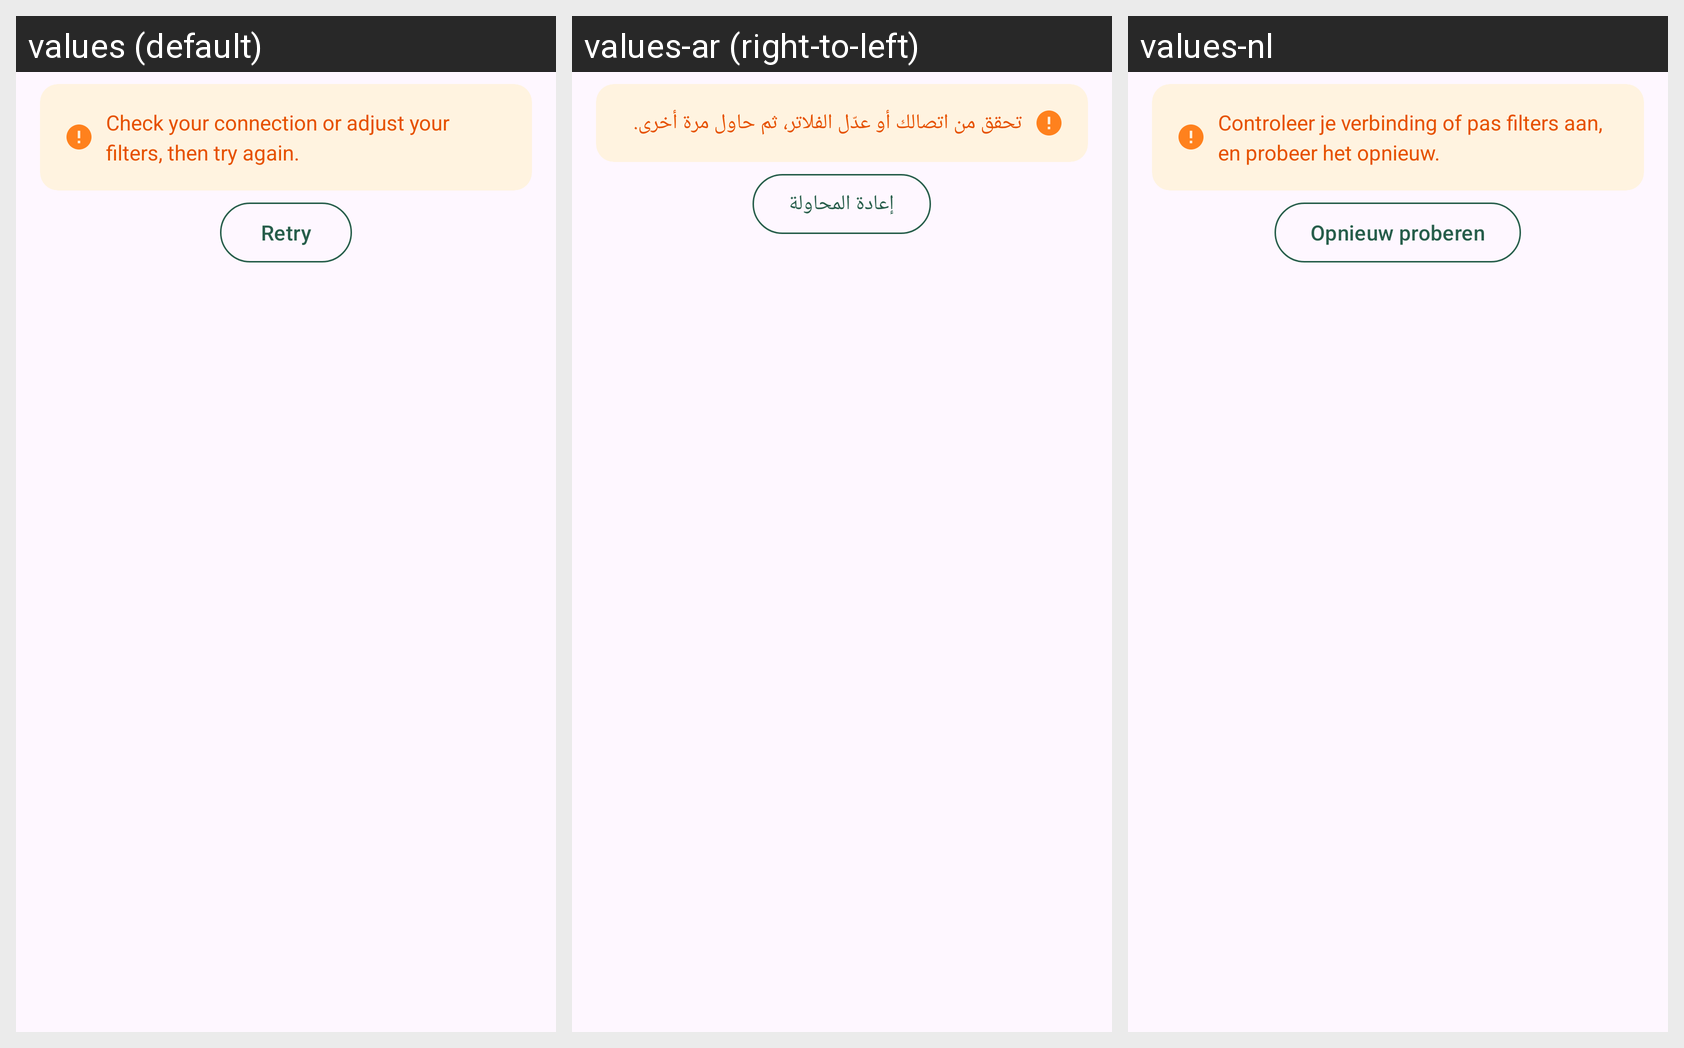

The Android screen above is rendered under several locales of the same app. Produce the string resources it draws, with the default and per-locale values.
Android screen res/layout/home_section_error.xml rendered under 3 locales, left to right: values (default), values-ar (right-to-left), values-nl. Device: Nexus 5 (rendered at 1080×1920; each locale shown at half size, 540×960, under a caption strip naming it); theme Theme.Albunyaan.
Strings drawn on this screen, with the default value and each locale's value (text and hints the layout hard-codes, and strings that could not be matched under every locale, appear in the picture but are not listed):

list_error_description
  values: Check your connection or adjust your filters, then try again.
  values-ar: تحقق من اتصالك أو عدّل الفلاتر، ثم حاول مرة أخرى.
  values-nl: Controleer je verbinding of pas filters aan, en probeer het opnieuw.

retry
  values: Retry
  values-ar: إعادة المحاولة
  values-nl: Opnieuw proberen
